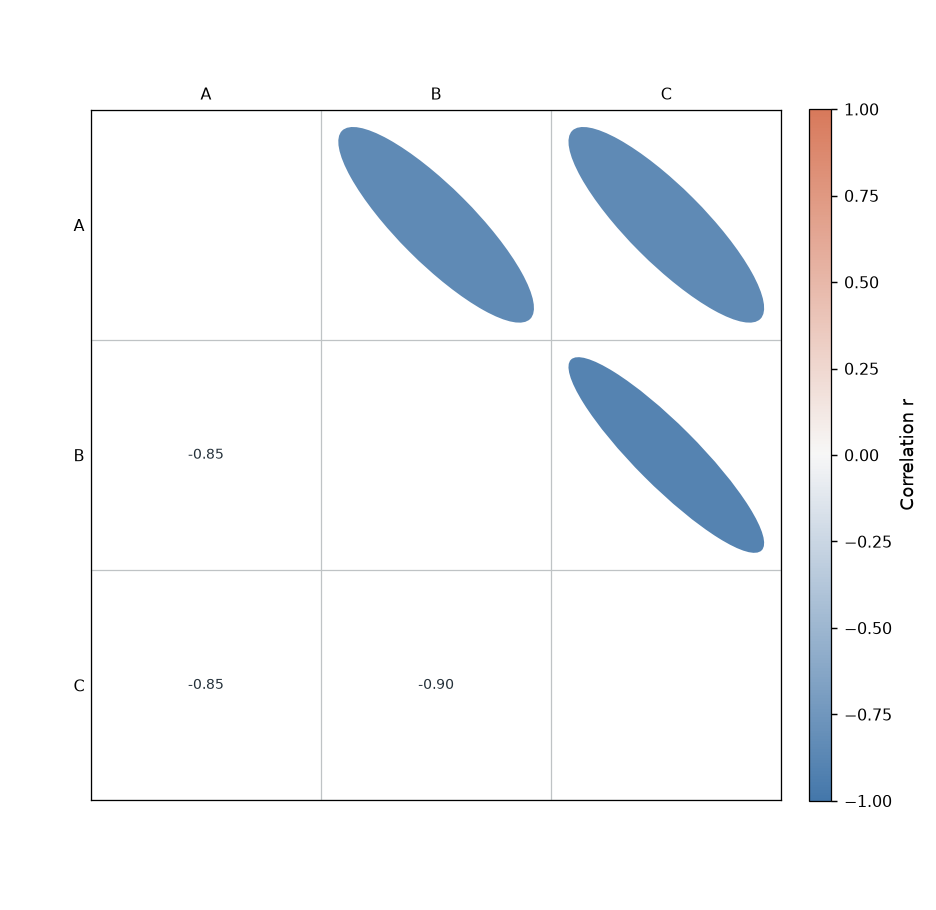

Data behind this chart, as committed beside it:
record_type	a	b	r
correlation	A	B	-0.85
correlation	A	C	-0.85
correlation	B	C	-0.9
